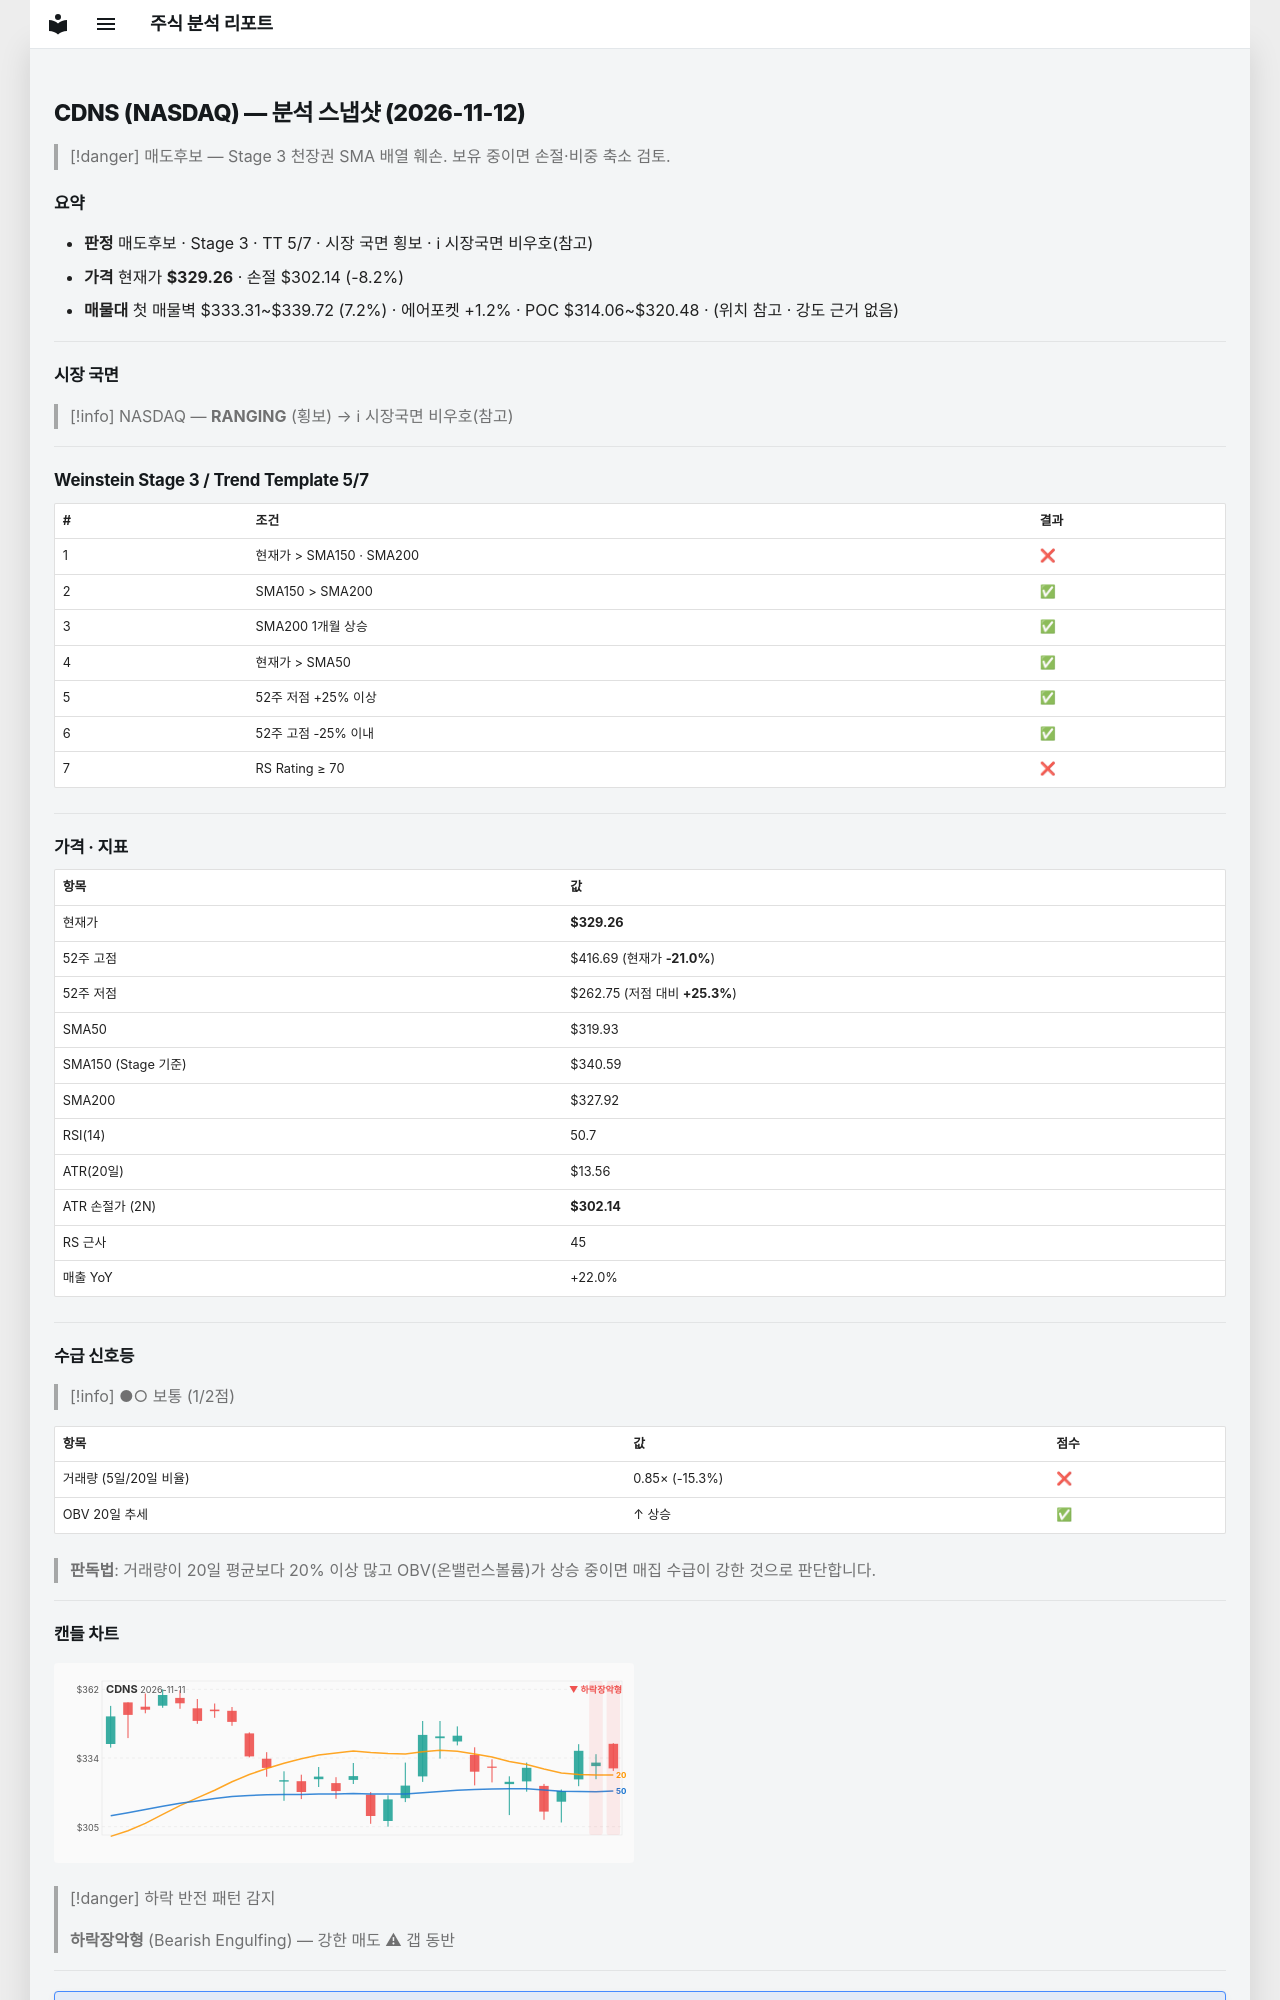

repository: soloandco/stock-reports · page: snapshots/CDNS-2026-11-12/index.html · generator: mkdocs

---
type: analysis-snapshot
title: CDNS 분석 스냅샷
ticker: CDNS
market: NASDAQ
created: 2026-11-12
updated: 2026-11-12
bar-date: 2026-11-11
verdict: 매도후보
real-rr: 3.22
sma50-gap-pct: 2.9
weekly-position: 저항대아래
weekly-overhead-price: 416.69
weekly-overhead-pct: 26.6
stage: 3
trend-template-score: 5
tt-max: 7
ma-set: sma-50-150-200
price: 329.260009765625
stop-price: 302.135472397697
market-regime: RANGING
supply-demand-score: 1/2
supply-demand-label: 보통
status: tracking
tags:
  - stock-agent
  - watchlist
  - CDNS
  - analysis
related:
  - "[[analysis-template]]"
---

# CDNS (NASDAQ) — 분석 스냅샷 (2026-11-12)

> [!danger] 매도후보 — Stage 3 천장권
> SMA 배열 훼손. 보유 중이면 손절·비중 축소 검토.

## 요약

- **판정** 매도후보 · Stage 3 · TT 5/7 · 시장 국면 횡보 · ℹ 시장국면 비우호(참고)
- **가격** 현재가 **$329.26** · 손절 $302.14 (-8.2%)
- **매물대** 첫 매물벽 $333.31~$339.72 (7.2%) · 에어포켓 +1.2% · POC $314.06~$320.48 · (위치 참고 · 강도 근거 없음)

---

## 시장 국면

> [!info] NASDAQ — **RANGING** (횡보) → ℹ 시장국면 비우호(참고)

---

## Weinstein Stage 3 / Trend Template 5/7

| # | 조건 | 결과 |
|---|------|------|
| 1 | 현재가 > SMA150 · SMA200 | ❌ |
| 2 | SMA150 > SMA200 | ✅ |
| 3 | SMA200 1개월 상승 | ✅ |
| 4 | 현재가 > SMA50 | ✅ |
| 5 | 52주 저점 +25% 이상 | ✅ |
| 6 | 52주 고점 -25% 이내 | ✅ |
| 7 | RS Rating ≥ 70 | ❌ |

---

## 가격 · 지표

| 항목 | 값 |
|------|---|
| 현재가 | **$329.26** |
| 52주 고점 | $416.69 (현재가 **-21.0%**) |
| 52주 저점 | $262.75 (저점 대비 **+25.3%**) |
| SMA50 | $319.93 |
| SMA150 (Stage 기준) | $340.59 |
| SMA200 | $327.92 |
| RSI(14) | 50.7 |
| ATR(20일) | $13.56 |
| ATR 손절가 (2N) | **$302.14** |
| RS 근사 | 45 |
| 매출 YoY | +22.0% |

---
## 수급 신호등

> [!info] ●○ 보통 (1/2점)

| 항목 | 값 | 점수 |
|------|------|------|
| 거래량 (5일/20일 비율) | 0.85× (-15.3%) | ❌ |
| OBV 20일 추세 | ↑ 상승 | ✅ |

> **판독법**: 거래량이 20일 평균보다 20% 이상 많고 OBV(온밸런스볼륨)가 상승 중이면 매집 수급이 강한 것으로 판단합니다.

---
